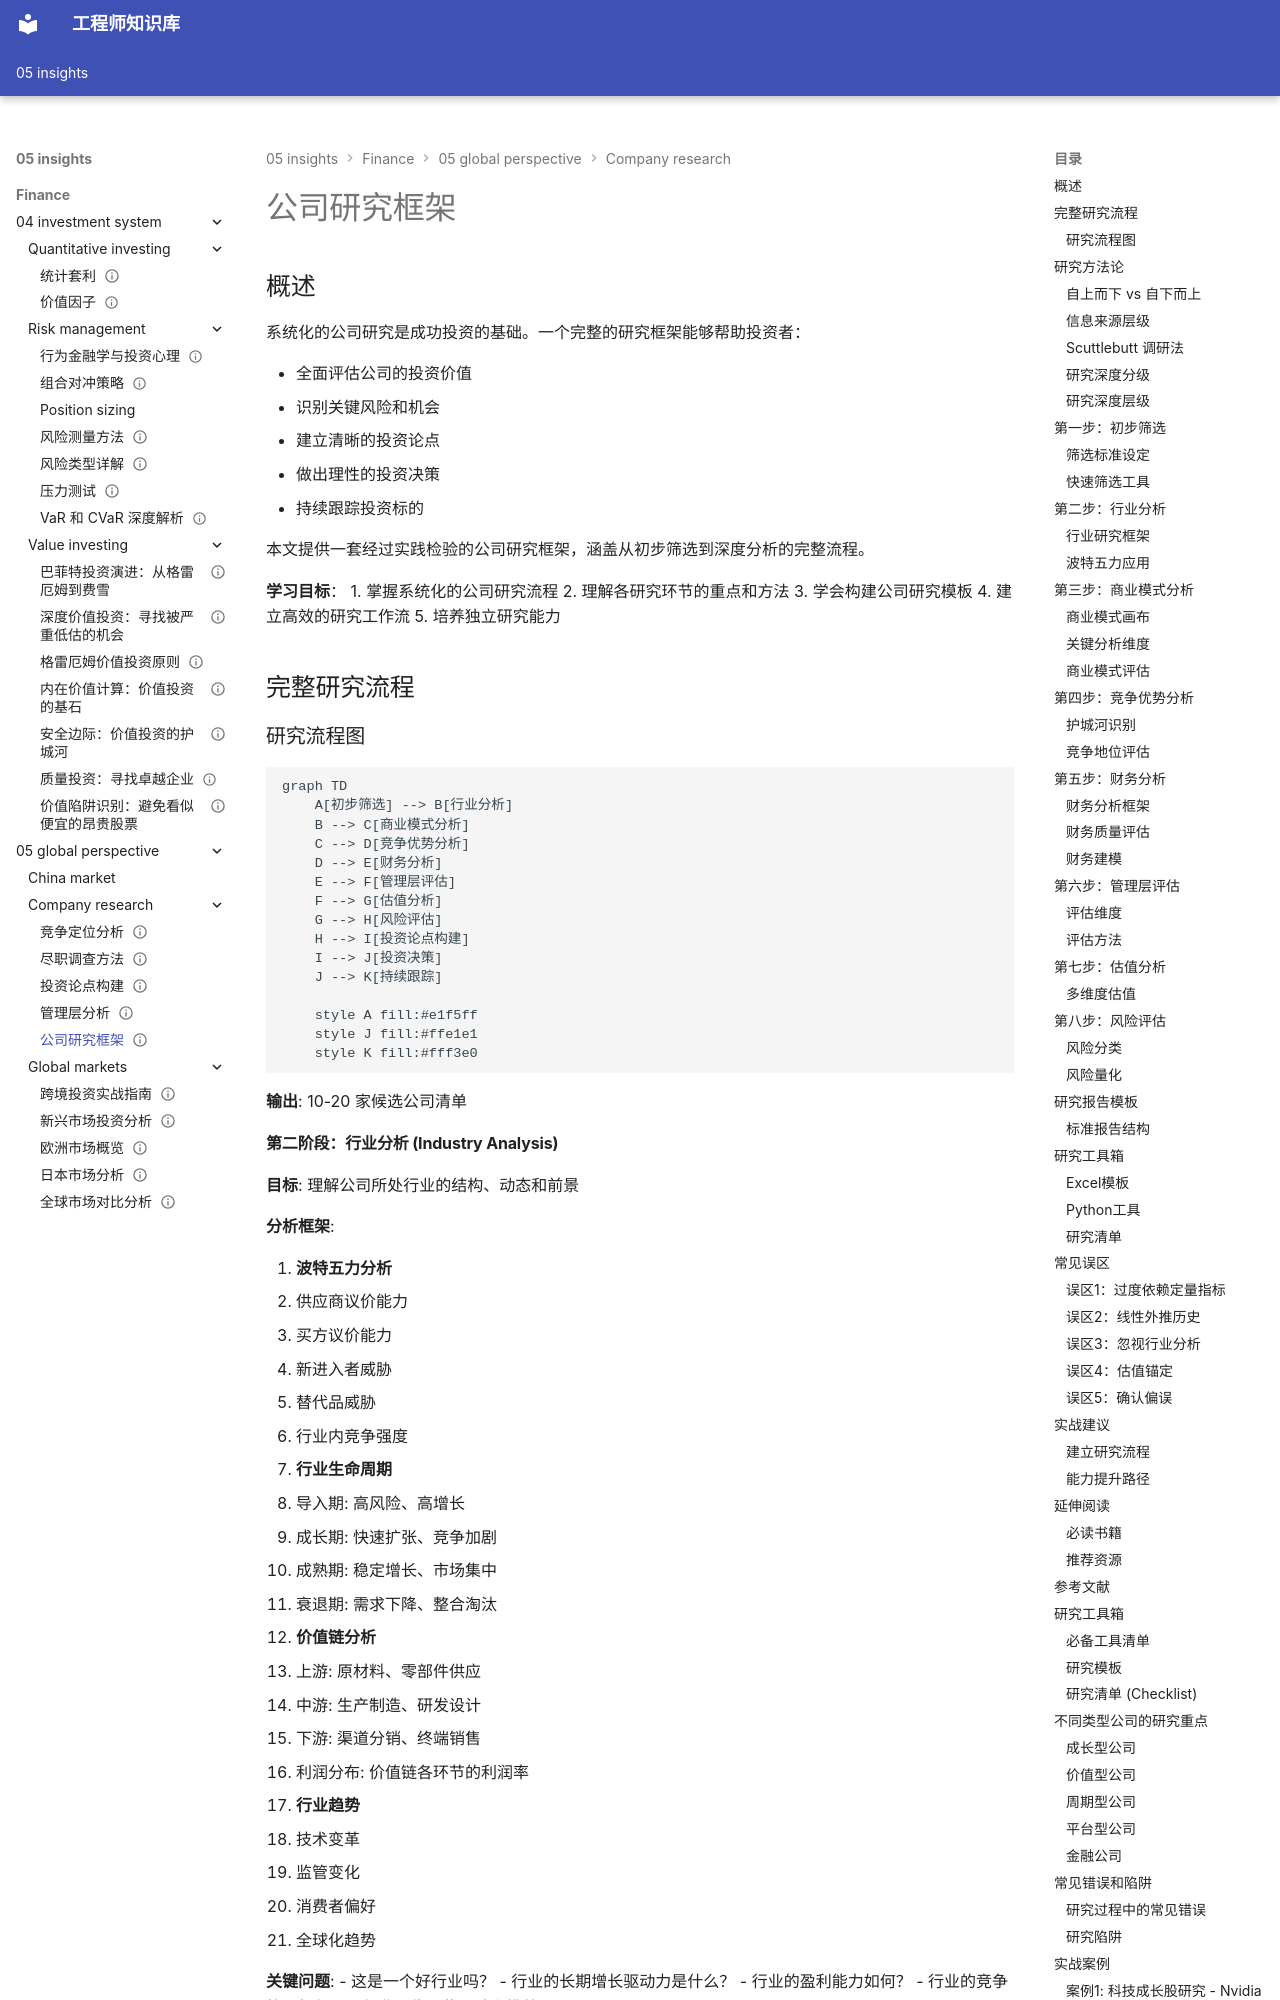

repository: Vuiora/knowledge-os · page: 05-insights/finance/05-global-perspective/company-research/research-framework/index.html · generator: mkdocs

---
title: 公司研究框架
description: 系统化的公司研究流程、方法论和工具，帮助投资者建立完整的公司分析能力
slug: company-research-framework
domain: 金融洞察
module: 全球投资视角
content_type: article
skill_level: intermediate
tags:
- 公司分析
- 分析方法
- 投资策略
- 投资论点
- 研究方法
prerequisites:
- 财务报表分析
- 估值方法
- 竞争分析
related_contents:
  - "due-diligence"
  - "management-analysis"
  - "investment-thesis"
  - "valuation-methods"
  - "competitive-positioning.md"
estimated_time: 90
difficulty_score: 3
author: 金融知识体系
created_at: '2024-01-01'
updated_at: '2024-01-01'
version: '1.0'
language: zh-CN
status: published
is_featured: true
---

# 公司研究框架

## 概述

系统化的公司研究是成功投资的基础。一个完整的研究框架能够帮助投资者：

- 全面评估公司的投资价值
- 识别关键风险和机会
- 建立清晰的投资论点
- 做出理性的投资决策
- 持续跟踪投资标的

本文提供一套经过实践检验的公司研究框架，涵盖从初步筛选到深度分析的完整流程。

**学习目标**：
1. 掌握系统化的公司研究流程
2. 理解各研究环节的重点和方法
3. 学会构建公司研究模板
4. 建立高效的研究工作流
5. 培养独立研究能力

## 完整研究流程

### 研究流程图

```mermaid
graph TD
    A[初步筛选] --> B[行业分析]
    B --> C[商业模式分析]
    C --> D[竞争优势分析]
    D --> E[财务分析]
    E --> F[管理层评估]
    F --> G[估值分析]
    G --> H[风险评估]
    H --> I[投资论点构建]
    I --> J[投资决策]
    J --> K[持续跟踪]
    
    style A fill:#e1f5ff
    style J fill:#ffe1e1
    style K fill:#fff3e0
```



**输出**: 10-20 家候选公司清单
